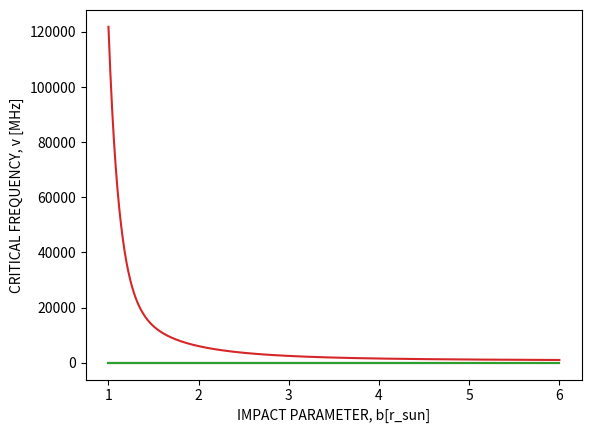

The matplotlib source for this figure:
from numpy import *
import matplotlib.pyplot as plt
import math

#Constants

G = 6.67408e-11                 #Gravitational constant [m^3 kg^-1 s^-2]
M_sun = 1.989e30                #Mass of the sun [kg]
c = 3e8                         #Speed of light [m/s]
r_sun = 695500000               #Radius of the sun [m]
m_per_au = 149597870700         #Meters per astronomical unit

# Equation (1)

b = r_sun                       #Impact parameter [m]
db = 0.5 * r_sun                #Change in impact parameter (functional use)

list_b_1 = []                   #Impact parameter function count
list_theta = []                 #Deflection angle function count

schwarz_sun = (2*G*M_sun)/c**2                   #Schwarzchild radius of the sun [m]
theta_gr_naught = -(2*schwarz_sun)/r_sun         #Deflection angle towards the sun due to gravity [radian]

print("")
print("SCHWARZCHILD RADIUS OF THE SUN: %r meters" % round(schwarz_sun, 2))
print("")
print("DEFLECTION ANGLE (independent of impact parameter): %r radians" % round(theta_gr_naught, 8))
print("")

print("DEFLECTION ANGLES FROM b = r_sun to b = 5r_sun:")
print("")

while b <= (5 * r_sun):                            #Compute deflection angles as a function
  theta_gr_b = theta_gr_naught * (r_sun / b)       #of impact parameter from the sun's radius
  list_b_1.append(b)                               #to 1.x the sun's radius
  list_theta.append(theta_gr_b)
  b += db
  print("%r rad" % theta_gr_b)


print("")

#Equation (2)

b = r_sun                                      #Reset impact parameter for second function
db = 0.01 * r_sun
list_b_2 = []                                  #Impact parameter function count
list_f_b = []                                  #Focal distance function count

alpha = (4 * G * M_sun) / (c**2 * r_sun)       #Light deflection angle at the radius of the sun
f_naught_m = r_sun / alpha                     #Minimum focal distance of telescope [m]
f_naught_au = f_naught_m / m_per_au            #Convery focal distance to au

print("MINIMUM FOCAL DISTANCE FROM THE SUN: %r au" % round(f_naught_au, 2))
print("")

print("FOCAL DISTANCES FROM b = r_sun to b = 1.1r_sun:")
print("")

while b <= (1.1 * r_sun):                      #Compute focal distances as a function of
  f_b = f_naught_au * (b**2 / r_sun**2)        #impact parameter from the sun's radius
  list_b_2.append(b)                           #to 1.1x the sun's radius
  list_f_b.append(f_b)
  b += db
  print("%r au" % round(f_b, 2))

print("")

#Equation (13)

b = r_sun                                   #Reset impact parameter for third function
db = .005 * r_sun                           #Change in impact parameter for function counting
v_naught = 6.32                             #Minimum frequency (?) [MHz]
v1 = 4.3e8                                  #Near-infrared frequency "barrier" [MHz]
v2 = 7.7e8                                  #Near-ultraviolet frequency "barrier' [MHz]

list_v1 = []                                #Frequency counter
list_pl1 = []                               #Refraction angle counter
list_b_r1 = []                              #Impact parameter counter

print("CURVES FOR NEAR-INFRARED (BLUE) AND NEAR-ULTRAVIOLET (ORANGE) ARE DISPLAYED")
print("")

#Compute curve for lower limit of deflection angle vs impact parameter (near-infrared)

while b <= 6*r_sun:
  pl = (v_naught / v1)**2 * (2.952e3 * (r_sun / b)**16 + 2.28e2 * (r_sun / b)**6 + 1.1 * (r_sun / b)**2)
  #Refraction angle due to the interference of the photosphere
  list_b_r1.append(b / r_sun)
  list_pl1.append(math.log(pl, 10))
  b += db

b = r_sun            #Reset impact parameter
list_v2 = []         #Frequency counter
list_pl2 = []        #Refraction angle counter
list_b_r2 = []       #Impact parameter counter

#Compute curve for lower limit of deflection angle vs impact parameter (near-ultraviolet)

while b <= 6*r_sun:
  pl = (v_naught / v2)**2 * ((2.952e3 * (r_sun / b)**16) + (2.28e2 * (r_sun / b)**6) + (1.1 * (r_sun / b)**2))
  #Deflection angle due to the interference of the photosphere
  list_b_r2.append(b / r_sun)
  list_pl2.append(math.log(pl, 10))
  b += db

#Compute curve for absolute value of gravitational contribution to light bending

b = r_sun
list_theta_gr_abs = []
list_b_r3 = []

while b <= 6 * r_sun:
  theta_gr_abs = theta_gr_naught * (r_sun / b)
  list_b_r3.append(b / r_sun)
  list_theta_gr_abs.append(math.log(math.fabs(theta_gr_abs)))
  b += db

plt.plot(list_b_r1, list_pl1)
plt.plot(list_b_r2, list_pl2)
plt.plot(list_b_r3, list_theta_gr_abs)
plt.xlabel("IMPACT PARAMETER, b[r_sun]")
plt.ylabel("PLASMA REFRACTION ANGLE, log theta [rad]")
plt.show()

# Equation (16)

b = r_sun
vcrit = 0
v2crit = 0
list_vcrit = []
list_b_r4 = []

while b <= 6 * r_sun:
  v2crit = 2161**2 * (2.952e3 * (r_sun / b)**15 + 2.28e2 * (r_sun / b)**5 + 1.1 * (r_sun / b))
  vcrit = v2crit**0.5 #MHz
  list_b_r4.append(b / r_sun)
  list_vcrit.append(vcrit)
  b += db

plt.plot(list_b_r4, list_vcrit)
plt.xlabel("IMPACT PARAMETER, b[r_sun]")
plt.ylabel("CRITICAL FREQUENCY, v [MHz]")
plt.show()
